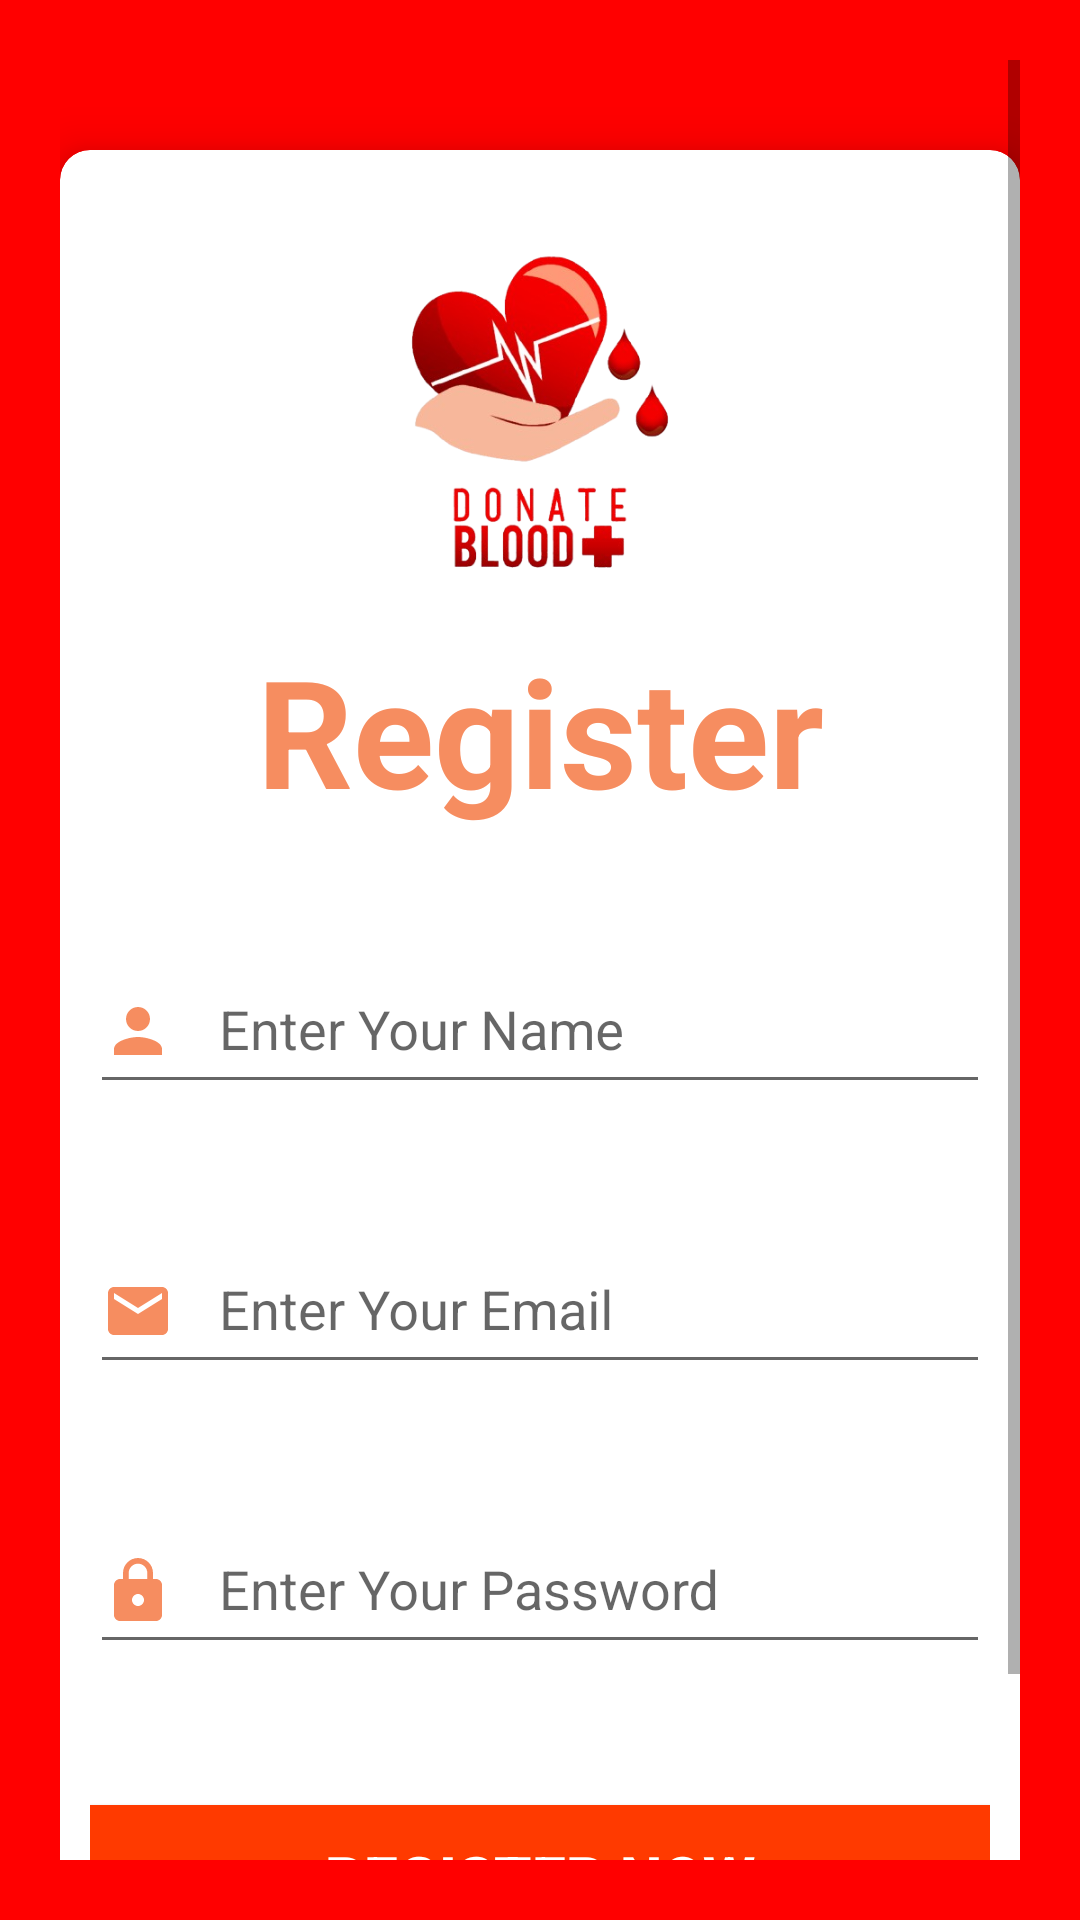

Android layout source for this screen:
<!-- AndroidManifest.xml: application theme Theme.Don_de_Son -->
<!-- res/layout/activity_repro.xml -->
<?xml version="1.0" encoding="utf-8"?>
<ScrollView xmlns:android="http://schemas.android.com/apk/res/android"
    xmlns:app="http://schemas.android.com/apk/res-auto"
    xmlns:tools="http://schemas.android.com/tools"
    android:id="@+id/main"
    android:layout_width="match_parent"
    android:layout_height="match_parent"
    android:background="@color/primaryColor"
    android:padding="20dp"
    tools:context=".ui.theme.ReproActivity">

    <androidx.cardview.widget.CardView
        android:layout_width="match_parent"
        android:layout_height="wrap_content"
        android:background="@color/white"
        android:layout_marginTop="30dp"
        android:elevation="10dp"
        android:focusableInTouchMode="true"
        app:cardCornerRadius="10dp"
        app:cardElevation="10dp">

        <LinearLayout
            android:layout_width="match_parent"
            android:layout_height="wrap_content"
            android:layout_margin="10dp"
            android:orientation="vertical">

            <ImageView
                android:layout_width="150dp"
                android:layout_height="150dp"
                android:src="@drawable/logo"
                android:layout_gravity="center"
                android:layout_marginTop="0dp"/>

            <TextView
                android:layout_width="match_parent"
                android:layout_height="wrap_content"
                android:gravity="center"
                android:text="Register"
                android:textColor="#F68D60"
                android:textSize="50sp"
                android:textStyle="bold"/>

            <LinearLayout
                android:layout_width="match_parent"
                android:layout_height="wrap_content"
                android:layout_marginTop="10dp"
                android:layout_marginBottom="20sp"
                android:orientation="vertical">

                <com.google.android.material.textfield.TextInputLayout
                    android:layout_width="match_parent"
                    android:layout_height="wrap_content"
                    android:layout_marginTop="10dp"
                    android:paddingTop="12dp"
                    android:paddingBottom="12dp">

                    <com.google.android.material.textfield.TextInputEditText
                        android:id="@+id/inputName"
                        android:layout_width="match_parent"
                        android:layout_height="wrap_content"
                        android:minHeight="48dp"
                        android:paddingTop="12dp"
                        android:paddingBottom="12dp"
                        android:drawableStart="@drawable/baseline_person_24"
                        android:drawablePadding="15dp"
                        android:hint="Enter Your Name"
                        android:imeOptions="actionNext"
                        android:importantForAutofill="no"
                        android:inputType="textPersonName"/>
                </com.google.android.material.textfield.TextInputLayout>

                <com.google.android.material.textfield.TextInputLayout
                    android:layout_width="match_parent"
                    android:layout_height="wrap_content"
                    android:layout_marginTop="10dp"
                    android:paddingTop="12dp"
                    android:paddingBottom="12dp">

                    <com.google.android.material.textfield.TextInputEditText
                        android:id="@+id/inputEmail"
                        android:layout_width="match_parent"
                        android:layout_height="wrap_content"
                        android:minHeight="48dp"
                        android:paddingTop="12dp"
                        android:paddingBottom="12dp"
                        android:drawableStart="@drawable/baseline_email_24"
                        android:drawablePadding="15dp"
                        android:hint="Enter Your Email"
                        android:imeOptions="actionNext"
                        android:importantForAutofill="no"
                        android:inputType="textEmailAddress"/>
                </com.google.android.material.textfield.TextInputLayout>

                <com.google.android.material.textfield.TextInputLayout
                    android:layout_width="match_parent"
                    android:layout_height="wrap_content"
                    android:layout_marginTop="10dp"
                    android:paddingTop="12dp"
                    android:paddingBottom="12dp">

                    <com.google.android.material.textfield.TextInputEditText
                        android:id="@+id/inputPassword"
                        android:layout_width="match_parent"
                        android:layout_height="wrap_content"
                        android:minHeight="48dp"
                        android:paddingTop="12dp"
                        android:paddingBottom="12dp"
                        android:drawableStart="@drawable/baseline_lock_24"
                        android:drawablePadding="15dp"
                        android:hint="Enter Your Password"
                        android:imeOptions="actionNext"
                        android:importantForAutofill="no"
                        android:inputType="textPassword"/>
                </com.google.android.material.textfield.TextInputLayout>

                <Button
                    android:id="@+id/registerButton"
                    android:layout_width="match_parent"
                    android:layout_height="wrap_content"
                    android:layout_gravity="center"
                    android:layout_marginTop="35dp"
                    android:background="@color/secondaryColor"
                    android:text="Register Now"
                    android:textColor="@color/white"
                    android:textSize="20sp"
                    android:textStyle="bold"/>

                <TextView
                    android:id="@+id/backButton"
                    android:layout_width="match_parent"
                    android:layout_height="wrap_content"
                    android:layout_marginTop="15dp"
                    android:layout_marginStart="10dp"
                    android:layout_gravity="center"
                    android:text="Already have an account? Sign In"
                    android:textColor="#909090"
                    android:textStyle="bold"/>
            </LinearLayout>

        </LinearLayout>

    </androidx.cardview.widget.CardView>

</ScrollView>
<!-- resources referenced by this layout -->
<resources>
  <color name="primaryColor">#FF0000</color>
  <color name="secondaryColor">#FF3A00</color>
  <color name="white">#FFFFFFFF</color>
  <!-- drawable baseline_email_24 (drawable) -->
  <vector xmlns:android="http://schemas.android.com/apk/res/android" android:height="24dp" android:tint="#F68D60" android:viewportHeight="24" android:viewportWidth="24" android:width="24dp">
        
      <path android:fillColor="#F68D60" android:pathData="M20,4L4,4c-1.1,0 -1.99,0.9 -1.99,2L2,18c0,1.1 0.9,2 2,2h16c1.1,0 2,-0.9 2,-2L22,6c0,-1.1 -0.9,-2 -2,-2zM20,8l-8,5 -8,-5L4,6l8,5 8,-5v2z"/>
      
  </vector>
  <!-- drawable baseline_lock_24 (drawable) -->
  <vector xmlns:android="http://schemas.android.com/apk/res/android" android:height="24dp" android:tint="#F68D60" android:viewportHeight="24" android:viewportWidth="24" android:width="24dp">
        
      <path android:fillColor="#F68D60" android:pathData="M18,8h-1L17,6c0,-2.76 -2.24,-5 -5,-5S7,3.24 7,6v2L6,8c-1.1,0 -2,0.9 -2,2v10c0,1.1 0.9,2 2,2h12c1.1,0 2,-0.9 2,-2L20,10c0,-1.1 -0.9,-2 -2,-2zM12,17c-1.1,0 -2,-0.9 -2,-2s0.9,-2 2,-2 2,0.9 2,2 -0.9,2 -2,2zM15.1,8L8.9,8L8.9,6c0,-1.71 1.39,-3.1 3.1,-3.1 1.71,0 3.1,1.39 3.1,3.1v2z"/>
      
  </vector>
  <!-- drawable baseline_person_24 (drawable) -->
  <vector xmlns:android="http://schemas.android.com/apk/res/android" android:height="24dp" android:tint="#F68D60" android:viewportHeight="24" android:viewportWidth="24" android:width="24dp">
        
      <path android:fillColor="#F68D60" android:pathData="M12,12c2.21,0 4,-1.79 4,-4s-1.79,-4 -4,-4 -4,1.79 -4,4 1.79,4 4,4zM12,14c-2.67,0 -8,1.34 -8,4v2h16v-2c0,-2.66 -5.33,-4 -8,-4z"/>
  
  </vector>
  <!-- drawable logo: png bitmap (drawable, 105881 bytes) -->
  <style name="Theme.Don_de_Son" parent="Theme.AppCompat.Light.NoActionBar">
  
          <item name="android:colorPrimary">@color/primaryColor</item>
          <item name="colorPrimaryVariant">@color/primaryColor</item>
          <item name="colorOnPrimary">@color/white</item>
  
          <item name="colorSecondary">@color/primaryColor</item>
          <item name="colorSecondaryVariant">@color/primaryColor</item>
          <item name="colorOnSecondary">@color/black</item>
  
          <item name="android:statusBarColor">?attr/colorPrimaryVariant</item>
  
      </style>
  <color name="black">#FF000000</color>
</resources>
